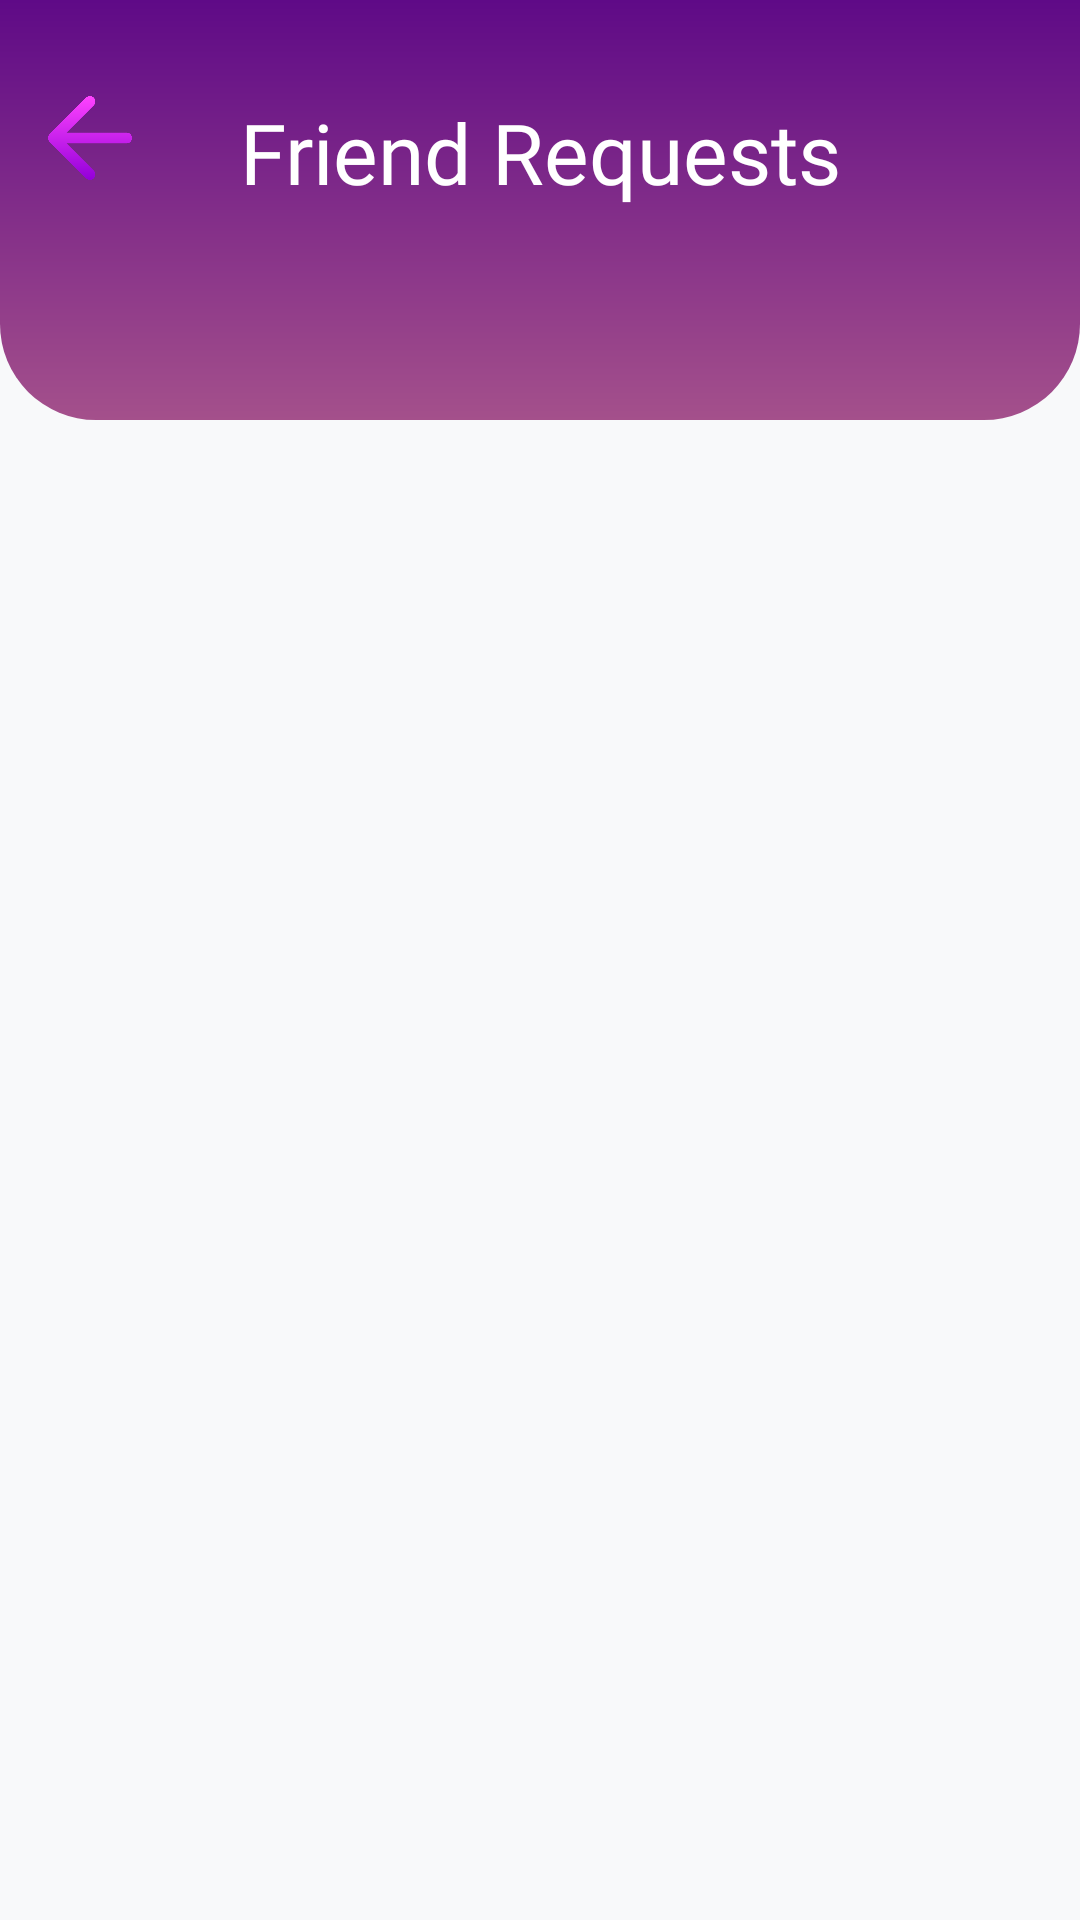

Here is an Android app screen rendered from its layout file. Give the layout XML and the strings, colors and styles it references.
<!-- AndroidManifest.xml: application theme Theme.ChatProject -->
<!-- res/layout/activity_friend_requests.xml -->
<?xml version="1.0" encoding="utf-8"?>
<androidx.constraintlayout.widget.ConstraintLayout xmlns:android="http://schemas.android.com/apk/res/android"
    xmlns:app="http://schemas.android.com/apk/res-auto"
    xmlns:tools="http://schemas.android.com/tools"
    android:id="@+id/main"
    android:layout_width="match_parent"
    android:layout_height="match_parent"
    android:background="#F8F9FA"
    tools:context=".FriendRequestsActivity">

    <ImageView
        android:id="@+id/header_background"
        android:layout_width="match_parent"
        android:layout_height="140dp"
        android:background="@drawable/bg_gradient_header"
        app:layout_constraintTop_toTopOf="parent"
        android:contentDescription="Gradient header background" />

    <ImageView
        android:id="@+id/back_button_blocked"
        android:layout_width="28dp"
        android:layout_height="28dp"
        android:layout_marginStart="16dp"
        android:layout_marginTop="32dp"
        android:src="@drawable/ic_arrow_b"
        android:contentDescription="Back Button"
        app:layout_constraintTop_toTopOf="parent"
        app:layout_constraintStart_toStartOf="parent" />

    <TextView
        android:id="@+id/tv_header"
        android:layout_width="0dp"
        android:layout_height="wrap_content"
        android:layout_marginStart="24dp"
        android:layout_marginTop="32dp"
        android:layout_marginEnd="24dp"
        android:fontFamily="@font/carter_one"
        android:text="Friend Requests"
        android:textColor="@color/white"
        android:textSize="28sp"
        android:gravity="center"
        app:layout_constraintTop_toTopOf="parent"
        app:layout_constraintStart_toStartOf="parent"
        app:layout_constraintEnd_toEndOf="parent" />

    <androidx.recyclerview.widget.RecyclerView
        android:id="@+id/rv_friend_requests"
        android:layout_width="0dp"
        android:layout_height="0dp"
        android:clipToPadding="false"
        android:paddingTop="12dp"
        android:paddingBottom="16dp"
        app:layoutManager="androidx.recyclerview.widget.LinearLayoutManager"
        app:layout_constraintTop_toBottomOf="@id/header_background"
        app:layout_constraintBottom_toBottomOf="parent"
        app:layout_constraintStart_toStartOf="parent"
        app:layout_constraintEnd_toEndOf="parent"
        tools:listitem="@layout/item_friend_request" />

    <TextView
        android:id="@+id/tv_no_requests"
        android:layout_width="wrap_content"
        android:layout_height="wrap_content"
        android:text="You have no pending friend requests."
        android:textColor="#757575"
        android:textSize="16sp"
        android:visibility="gone"
        app:layout_constraintTop_toBottomOf="@id/tv_header"
        app:layout_constraintStart_toStartOf="parent"
        app:layout_constraintEnd_toEndOf="parent"
        app:layout_constraintBottom_toBottomOf="parent"
        app:layout_constraintVertical_bias="0.3"
        android:layout_marginTop="32dp"/>
</androidx.constraintlayout.widget.ConstraintLayout>
<!-- res/layout/item_friend_request.xml (included above) -->
<?xml version="1.0" encoding="utf-8"?>
<androidx.cardview.widget.CardView xmlns:android="http://schemas.android.com/apk/res/android"
    xmlns:app="http://schemas.android.com/apk/res-auto"
    android:layout_width="match_parent"
    android:layout_height="wrap_content"
    android:layout_marginHorizontal="8dp"
    android:layout_marginVertical="4dp"

    app:cardCornerRadius="8dp"
    app:cardElevation="2dp"

    android:background="@android:color/white"

    app:cardBackgroundColor="@android:color/white">

    <androidx.constraintlayout.widget.ConstraintLayout
        android:layout_width="match_parent"
        android:layout_height="wrap_content"
        android:padding="12dp"

        android:background="@android:color/white">

        <de.hdodenhof.circleimageview.CircleImageView
            android:id="@+id/requestProfileImageView"
            android:layout_width="48dp"
            android:layout_height="48dp"
            android:src="@drawable/ic_profile_girl"
            app:civ_border_color="@color/purple_button"
            app:civ_border_width="1dp"
            app:layout_constraintStart_toStartOf="parent"
            app:layout_constraintTop_toTopOf="parent" />

        <TextView
            android:id="@+id/tv_request_username"
            android:layout_width="0dp"
            android:layout_height="wrap_content"
            android:layout_marginStart="12dp"
            android:text="Username"
            android:textSize="16sp"
            android:textStyle="bold"

            android:textColor="@color/text_black"
            app:layout_constraintBottom_toTopOf="@+id/tv_request_email"
            app:layout_constraintEnd_toStartOf="@+id/btn_accept"
            app:layout_constraintStart_toEndOf="@+id/requestProfileImageView"
            app:layout_constraintTop_toTopOf="@+id/requestProfileImageView" />

        <TextView
            android:id="@+id/tv_request_email"
            android:layout_width="0dp"
            android:layout_height="wrap_content"
            android:text="email@example.com"
            android:textSize="14sp"
            android:textColor="@color/text_gray"
            app:layout_constraintBottom_toBottomOf="@+id/requestProfileImageView"
            app:layout_constraintEnd_toStartOf="@+id/btn_accept"
            app:layout_constraintStart_toStartOf="@+id/tv_request_username"
            app:layout_constraintTop_toBottomOf="@+id/tv_request_username" />

        <com.google.android.material.button.MaterialButton
            android:id="@+id/btn_reject"
            style="@style/Widget.MaterialComponents.Button.TextButton"
            android:layout_width="wrap_content"
            android:layout_height="wrap_content"
            android:text="Reject"
            android:textColor="@android:color/holo_red_dark"
            app:layout_constraintBottom_toBottomOf="parent"
            app:layout_constraintEnd_toEndOf="parent"
            app:layout_constraintTop_toTopOf="parent" />

        <com.google.android.material.button.MaterialButton
            android:id="@+id/btn_accept"
            android:layout_width="wrap_content"
            android:layout_height="wrap_content"
            android:layout_marginEnd="8dp"
            android:text="Accept"
            app:backgroundTint="@color/purple_button"
            app:layout_constraintBottom_toBottomOf="parent"
            app:layout_constraintEnd_toStartOf="@+id/btn_reject"
            app:layout_constraintTop_toTopOf="parent" />

    </androidx.constraintlayout.widget.ConstraintLayout>
</androidx.cardview.widget.CardView>
<!-- resources referenced by this layout -->
<resources>
  <color name="purple_button">#A4508B</color>
  <color name="text_black">#111111</color>
  <color name="text_gray">#666666</color>
  <color name="white">#FFFFFF</color>
  <!-- drawable bg_gradient_header (drawable) -->
  <shape xmlns:android="http://schemas.android.com/apk/res/android" android:shape="rectangle">
      <gradient
          android:startColor="#A4508B"
          android:endColor="#5F0A87"
          android:angle="90" />
      <corners android:bottomLeftRadius="32dp" android:bottomRightRadius="32dp"/>
  </shape>
  <!-- drawable ic_arrow_b: png bitmap (drawable, 9344 bytes) -->
  <!-- drawable ic_profile_girl: jpeg bitmap (drawable, 6469 bytes) -->
  <style name="Theme.ChatProject" parent="Base.Theme.ChatProject" />
  <style name="Base.Theme.ChatProject" parent="Theme.Material3.Light.NoActionBar">
  
          
          <item name="colorPrimary">@color/purple_700</item>
          <item name="colorSecondary">@color/purple_500</item>
          <item name="colorOnPrimary">@color/white</item>
          <item name="android:statusBarColor">@android:color/transparent</item>
          <item name="android:navigationBarColor">@android:color/white</item>
          <item name="android:windowFullscreen">true</item>
          <item name="android:windowTranslucentStatus">true</item>
  
  
  
          
          <item name="materialThemeOverlay">@style/ThemeOverlay.Material3.MaterialAlertDialog</item>
  
          
          <item name="windowActionBar">false</item>
          <item name="android:windowNoTitle">true</item>
  
  
  
      </style>
  <color name="purple_700">#8a2be2</color>
  <color name="purple_500">#b168f3</color>
</resources>
